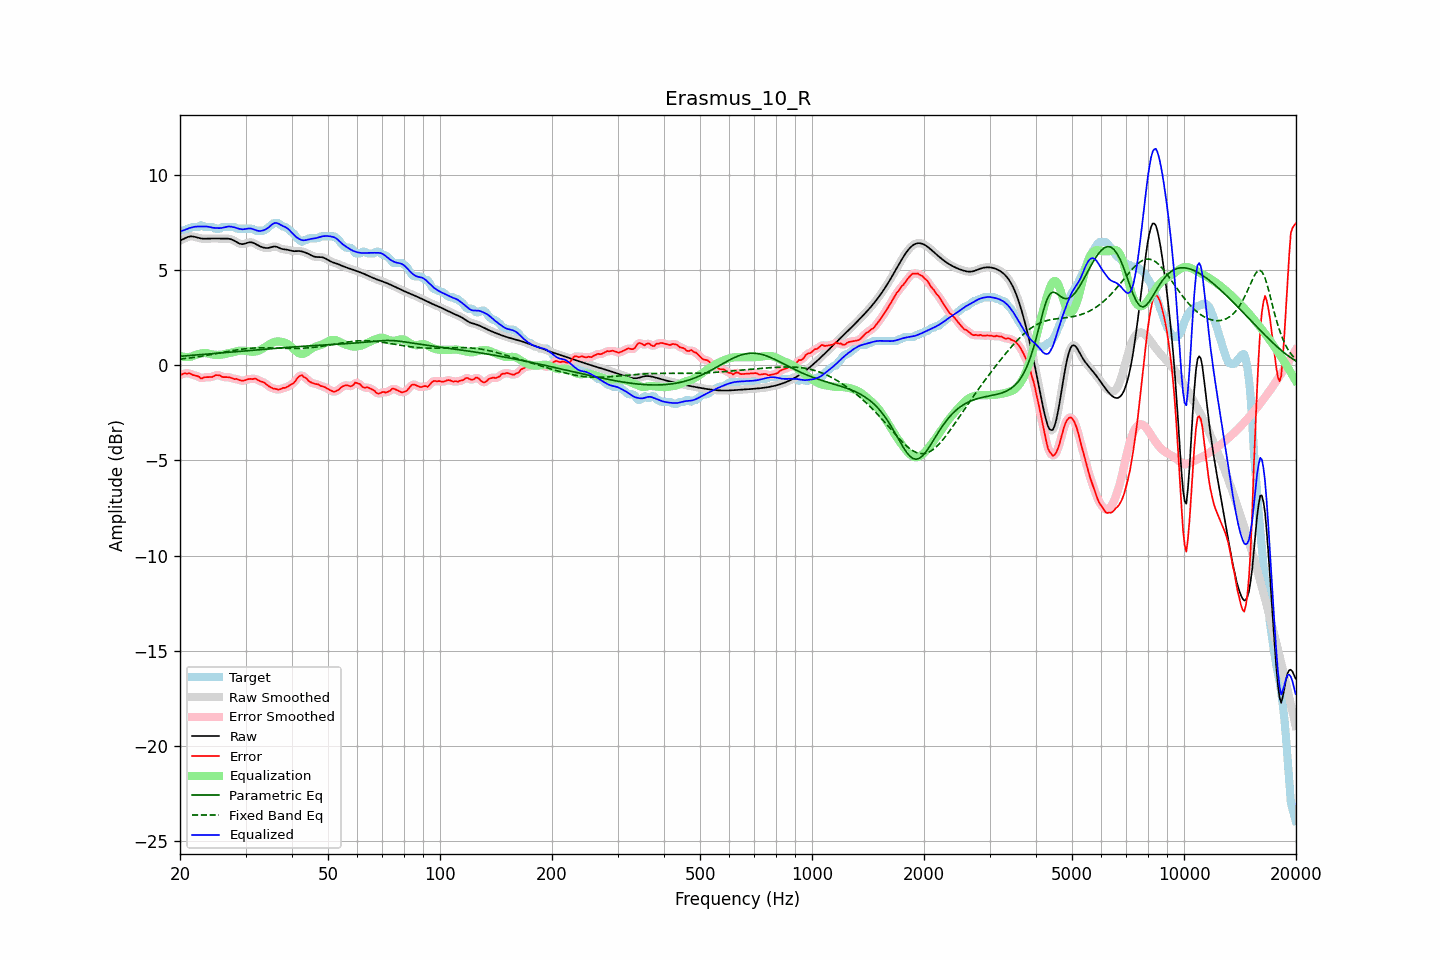

Values plotted in this chart, from the file beside it:
frequency, raw, error, smoothed, error_smoothed, equalization, parametric_eq, fixed_band_eq, equalized_raw, equalized_smoothed, target
20.00, 6.56, -0.52, 6.56, -0.52, 0.49, 0.48, 0.33, 7.05, 7.05, 7.08
20.20, 6.60, -0.48, 6.60, -0.48, 0.47, 0.48, 0.34, 7.07, 7.07, 7.08
20.40, 6.64, -0.45, 6.64, -0.45, 0.46, 0.49, 0.35, 7.09, 7.10, 7.08
20.61, 6.68, -0.40, 6.68, -0.43, 0.44, 0.50, 0.36, 7.13, 7.13, 7.08
20.81, 6.72, -0.43, 6.72, -0.41, 0.44, 0.50, 0.37, 7.16, 7.16, 7.15
21.02, 6.75, -0.43, 6.75, -0.42, 0.44, 0.51, 0.38, 7.19, 7.19, 7.18
21.23, 6.78, -0.41, 6.77, -0.44, 0.45, 0.52, 0.39, 7.22, 7.22, 7.19
21.44, 6.78, -0.46, 6.78, -0.46, 0.46, 0.52, 0.40, 7.24, 7.24, 7.24
21.66, 6.77, -0.51, 6.78, -0.49, 0.49, 0.53, 0.41, 7.26, 7.27, 7.28
21.87, 6.76, -0.52, 6.76, -0.52, 0.52, 0.54, 0.42, 7.29, 7.28, 7.28
22.09, 6.74, -0.54, 6.74, -0.54, 0.56, 0.54, 0.44, 7.30, 7.30, 7.28
22.31, 6.71, -0.57, 6.72, -0.58, 0.59, 0.55, 0.45, 7.30, 7.30, 7.28
22.54, 6.69, -0.60, 6.69, -0.63, 0.61, 0.56, 0.46, 7.30, 7.30, 7.30
22.76, 6.67, -0.70, 6.67, -0.66, 0.63, 0.57, 0.48, 7.30, 7.30, 7.37
22.99, 6.66, -0.67, 6.66, -0.66, 0.64, 0.57, 0.49, 7.30, 7.30, 7.34
23.22, 6.66, -0.62, 6.66, -0.65, 0.65, 0.58, 0.50, 7.30, 7.30, 7.28
23.45, 6.66, -0.62, 6.66, -0.62, 0.64, 0.59, 0.52, 7.30, 7.30, 7.28
23.69, 6.66, -0.62, 6.66, -0.61, 0.64, 0.59, 0.53, 7.30, 7.30, 7.28
23.92, 6.67, -0.62, 6.67, -0.62, 0.62, 0.60, 0.55, 7.28, 7.28, 7.28
24.16, 6.67, -0.61, 6.67, -0.62, 0.59, 0.61, 0.56, 7.26, 7.26, 7.28
24.40, 6.67, -0.61, 6.67, -0.60, 0.57, 0.62, 0.58, 7.24, 7.24, 7.28
24.65, 6.67, -0.57, 6.67, -0.56, 0.56, 0.62, 0.59, 7.23, 7.23, 7.25
24.89, 6.67, -0.51, 6.67, -0.53, 0.55, 0.63, 0.61, 7.22, 7.22, 7.18
25.14, 6.67, -0.51, 6.67, -0.51, 0.55, 0.64, 0.62, 7.22, 7.22, 7.18
25.39, 6.66, -0.52, 6.67, -0.52, 0.55, 0.64, 0.64, 7.22, 7.22, 7.18
25.65, 6.66, -0.53, 6.66, -0.55, 0.55, 0.65, 0.66, 7.22, 7.22, 7.20
25.91, 6.66, -0.60, 6.66, -0.58, 0.56, 0.66, 0.67, 7.23, 7.23, 7.26
26.16, 6.66, -0.62, 6.66, -0.61, 0.58, 0.67, 0.69, 7.24, 7.24, 7.28
26.43, 6.67, -0.62, 6.67, -0.62, 0.60, 0.67, 0.70, 7.26, 7.26, 7.28
26.69, 6.66, -0.62, 6.67, -0.62, 0.62, 0.68, 0.72, 7.28, 7.28, 7.28
26.96, 6.66, -0.62, 6.66, -0.62, 0.64, 0.69, 0.74, 7.30, 7.30, 7.28
27.23, 6.65, -0.64, 6.65, -0.64, 0.65, 0.70, 0.75, 7.30, 7.30, 7.28
27.50, 6.62, -0.66, 6.62, -0.67, 0.67, 0.70, 0.77, 7.29, 7.29, 7.28
27.77, 6.59, -0.70, 6.59, -0.69, 0.69, 0.71, 0.78, 7.27, 7.27, 7.28
28.05, 6.54, -0.73, 6.54, -0.71, 0.71, 0.72, 0.79, 7.25, 7.25, 7.27
28.33, 6.49, -0.71, 6.49, -0.72, 0.73, 0.72, 0.81, 7.23, 7.23, 7.20
28.62, 6.45, -0.74, 6.45, -0.74, 0.75, 0.73, 0.82, 7.20, 7.20, 7.18
28.90, 6.41, -0.78, 6.41, -0.77, 0.77, 0.74, 0.83, 7.17, 7.18, 7.18
29.19, 6.38, -0.80, 6.38, -0.80, 0.78, 0.75, 0.85, 7.16, 7.16, 7.18
29.48, 6.37, -0.81, 6.38, -0.81, 0.78, 0.75, 0.86, 7.15, 7.16, 7.18
29.78, 6.39, -0.79, 6.39, -0.79, 0.77, 0.76, 0.87, 7.16, 7.16, 7.18
30.08, 6.41, -0.77, 6.42, -0.77, 0.76, 0.77, 0.88, 7.18, 7.18, 7.18
30.38, 6.45, -0.74, 6.44, -0.74, 0.75, 0.78, 0.89, 7.19, 7.19, 7.18
30.68, 6.47, -0.71, 6.47, -0.72, 0.73, 0.78, 0.89, 7.20, 7.20, 7.18
30.99, 6.47, -0.71, 6.47, -0.71, 0.72, 0.79, 0.90, 7.19, 7.19, 7.18
31.30, 6.46, -0.72, 6.46, -0.71, 0.71, 0.80, 0.91, 7.17, 7.17, 7.18
31.61, 6.43, -0.70, 6.43, -0.71, 0.72, 0.80, 0.91, 7.14, 7.14, 7.13
31.93, 6.38, -0.70, 6.38, -0.72, 0.73, 0.81, 0.92, 7.11, 7.11, 7.08
32.24, 6.33, -0.75, 6.34, -0.74, 0.75, 0.82, 0.92, 7.08, 7.09, 7.08
32.57, 6.29, -0.79, 6.29, -0.79, 0.78, 0.83, 0.92, 7.07, 7.07, 7.08
32.89, 6.25, -0.83, 6.25, -0.83, 0.82, 0.83, 0.92, 7.07, 7.07, 7.08
33.22, 6.22, -0.86, 6.22, -0.86, 0.86, 0.84, 0.92, 7.08, 7.08, 7.08
33.55, 6.19, -0.89, 6.19, -0.90, 0.91, 0.85, 0.92, 7.11, 7.11, 7.08
33.89, 6.18, -0.94, 6.18, -0.95, 0.97, 0.85, 0.92, 7.14, 7.14, 7.12
34.23, 6.17, -1.02, 6.17, -1.01, 1.02, 0.86, 0.92, 7.19, 7.19, 7.19
34.57, 6.17, -1.08, 6.18, -1.08, 1.07, 0.87, 0.92, 7.25, 7.25, 7.26
34.92, 6.19, -1.13, 6.20, -1.14, 1.12, 0.87, 0.92, 7.32, 7.32, 7.33
35.27, 6.22, -1.18, 6.22, -1.18, 1.17, 0.88, 0.92, 7.39, 7.39, 7.40
35.62, 6.24, -1.22, 6.24, -1.21, 1.21, 0.89, 0.92, 7.45, 7.45, 7.47
35.97, 6.25, -1.23, 6.25, -1.24, 1.24, 0.89, 0.91, 7.49, 7.48, 7.48
... 635 more rows
